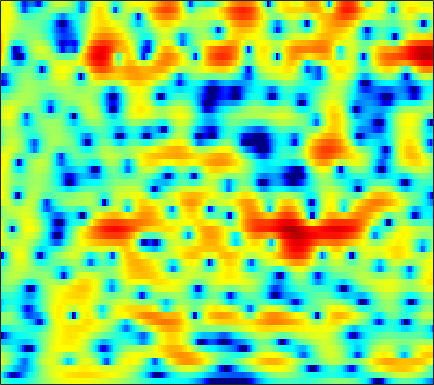

Source data for this figure (header and first rows):
-1.0749, -1.6116, -2.3091, -2.9561, -3.3901, -3.8627, -4.1897, -4.3307, -4.3824, -4.2791, -4.0519, -3.7965, -3.3727, -2.8821, -2.4838, -1.9201, -1.3457, -0.91153, -0.3573, 0.15955, 0.65785, 1.0161, 1.4703, 1.9022
-3.741, -5.193, -7.418, -10.05, -12.31, -15.31, -16.27, -14.98, -12.46, -10.2, -8.336, -7.139, -5.747, -4.535, -3.707, -2.686, -1.753, -1.105, -0.3008, 0.4397, 1.116, 1.586, 2.164, 2.688
0.2271, -0.6386, -1.815, -3.007, -3.89, -5.037, -6.126, -6.89, -7.832, -8.548, -8.789, -8.566, -7.744, -6.498, -5.434, -3.993, -2.63, -1.69, -0.5746, 0.3886, 1.205, 1.723, 2.295, 2.738
2.889, 2.333, 1.484, 0.5122, -0.3016, -1.523, -2.921, -4.101, -5.821, -7.553, -8.915, -9.248, -8.362, -6.54, -5.056, -3.202, -1.587, -0.5326, 0.6681, 1.635, 2.38, 2.791, 3.13, 3.21
1.5, 1.248, 0.7701, 0.1523, -0.3865, -1.192, -2.09, -2.795, -3.713, -4.55, -5.208, -5.553, -5.669, -5.325, -4.784, -3.782, -2.602, -1.676, -0.4978, 0.5629, 1.451, 2.002, 2.549, 2.861
-0.993, -1.224, -1.608, -2.087, -2.517, -3.215, -4.114, -4.943, -6.31, -8.131, -10.74, -13.66, -20.56, -23.76, -15.98, -10.35, -6.79, -4.771, -2.623, -0.903, 0.4719, 1.321, 2.246, 2.962
-6.683, -6.629, -6.337, -5.952, -5.688, -5.428, -5.332, -5.371, -5.548, -5.796, -6.046, -6.172, -6.176, -5.889, -5.442, -4.593, -3.567, -2.748, -1.653, -0.5909, 0.4015, 1.081, 1.902, 2.611
-20.3, -14.74, -10.77, -8.336, -7.101, -5.925, -5.106, -4.673, -4.28, -4.015, -3.824, -3.694, -3.521, -3.29, -3.067, -2.7, -2.232, -1.82, -1.202, -0.5188, 0.2013, 0.7533, 1.482, 2.181
-4.654, -4.51, -4.112, -3.608, -3.263, -2.902, -2.645, -2.523, -2.464, -2.516, -2.671, -2.833, -3.092, -3.37, -3.577, -3.811, -3.876, -3.767, -3.337, -2.588, -1.596, -0.7653, 0.3641, 1.428
0.3958, 0.3504, 0.305, 0.2307, 0.1387, -0.07022, -0.4042, -0.7415, -1.289, -1.968, -2.773, -3.425, -4.367, -5.416, -6.353, -7.999, -10.41, -12.91, -15.28, -11.43, -6.787, -4.088, -1.31, 0.768
0.08633, 0.3005, 0.4997, 0.5154, 0.4088, 0.07355, -0.5993, -1.355, -2.703, -4.471, -6.621, -8.338, -10.14, -10.55, -10.1, -9.263, -8.763, -8.484, -7.657, -5.915, -3.562, -1.783, 0.3619, 2.097
-5.545, -4.195, -2.938, -2.247, -2.037, -2.124, -2.632, -3.308, -4.63, -6.473, -8.958, -11.16, -13.44, -12.68, -10.89, -8.387, -6.313, -4.972, -3.357, -1.856, -0.4345, 0.5706, 1.809, 2.871
-6.403, -5.345, -4.304, -3.623, -3.369, -3.36, -3.585, -3.889, -4.481, -5.197, -5.895, -6.302, -6.605, -6.525, -6.199, -5.5, -4.571, -3.738, -2.564, -1.389, -0.2551, 0.5511, 1.541, 2.414
-3.246, -2.955, -2.646, -2.459, -2.425, -2.567, -2.916, -3.331, -4.052, -4.945, -5.935, -6.694, -7.566, -8, -7.84, -6.987, -5.695, -4.582, -3.111, -1.725, -0.4811, 0.3555, 1.344, 2.187
-1.041, -0.7605, -0.487, -0.3879, -0.419, -0.6156, -1.099, -1.646, -2.65, -4.074, -6.096, -8.221, -12.56, -22.78, -25.33, -13.02, -8.03, -5.584, -3.222, -1.461, -0.1041, 0.7108, 1.563, 2.219
-0.326, 0.2373, 0.8001, 1.151, 1.263, 1.234, 1.014, 0.7141, 0.1149, -0.7019, -1.698, -2.503, -3.519, -4.182, -4.221, -3.632, -2.619, -1.802, -0.7733, 0.1005, 0.7657, 1.118, 1.398, 1.463
-0.6825, -0.007997, 0.6981, 1.248, 1.553, 1.796, 1.919, 1.916, 1.778, 1.541, 1.233, 0.9744, 0.654, 0.4079, 0.2822, 0.2142, 0.2591, 0.3207, 0.4343, 0.517, 0.5144, 0.4163, 0.1242, -0.4369
-1.23, -0.7651, -0.1293, 0.5145, 0.9931, 1.538, 1.949, 2.149, 2.29, 2.289, 2.145, 1.954, 1.622, 1.24, 0.9169, 0.4811, 0.08632, -0.1615, -0.4019, -0.5747, -0.7024, -0.8039, -1.02, -1.398
-4.173, -3.804, -2.522, -0.991, 0.06239, 1.275, 2.163, 2.619, 3.001, 3.089, 2.907, 2.612, 1.98, 1.095, 0.3015, -0.9313, -2.224, -3.056, -3.748, -3.742, -3.205, -2.66, -1.969, -1.425
-16.67, -12.2, -5.678, -1.94, -0.0808, 1.634, 2.771, 3.362, 3.79, 3.855, 3.591, 3.164, 2.243, 0.8574, -0.5327, -3.095, -7.004, -11.85, -29.61, -13.45, -7.797, -5.44, -3.383, -2.002
-0.1366, -0.2103, 0.2101, 0.8696, 1.442, 2.146, 2.704, 3.016, 3.229, 3.239, 3.002, 2.643, 1.939, 0.9201, -0.07709, -1.603, -3.296, -4.437, -5.505, -5.726, -5.313, -4.902, -4.392, -3.967
2.869, 2.482, 2.127, 1.888, 1.791, 1.826, 1.979, 2.111, 2.305, 2.465, 2.492, 2.397, 2.136, 1.668, 1.182, 0.4325, -0.4349, -1.131, -2.093, -3.014, -4.004, -4.8, -5.988, -7.399
3.652, 2.835, 1.625, 0.4757, -0.2865, -0.8435, -0.6405, -0.09857, 0.8917, 1.812, 2.527, 2.895, 3.106, 3.072, 2.89, 2.405, 1.719, 1.043, 0.005233, -1.29, -2.852, -4.231, -6.467, -9.331
3.299, 2.103, -0.1253, -3.455, -7.535, -21.64, -10.6, -5.173, -1.192, 1.18, 2.709, 3.463, 4.05, 4.249, 4.183, 3.822, 3.186, 2.559, 1.453, 0.09072, -1.517, -2.913, -4.979, -7.241
1.859, 1.39, 0.489, -0.5744, -1.281, -1.807, -1.383, -0.568, 0.7682, 1.933, 2.855, 3.315, 3.709, 3.757, 3.608, 3.191, 2.484, 1.799, 0.651, -0.6669, -2.232, -3.565, -5.58, -8.068
-0.1495, 0.3814, 0.8843, 1.105, 1.257, 1.434, 1.673, 1.937, 2.285, 2.66, 2.948, 3.075, 3.091, 2.896, 2.578, 1.927, 1.02, 0.1596, -1.115, -2.556, -4.013, -5.044, -6.354, -7.479
-0.4283, 0.6082, 1.46, 1.936, 2.059, 2.137, 2.139, 2.149, 2.217, 2.4, 2.592, 2.725, 2.719, 2.523, 2.172, 1.363, 0.1677, -1.046, -3.189, -5.852, -8.703, -10.09, -9.803, -8.28
2.692, 2.906, 2.842, 2.432, 1.863, 0.8155, -0.3616, -1.103, -1.336, -0.7235, 0.3611, 1.123, 1.905, 2.251, 2.23, 1.793, 0.8018, -0.3321, -2.474, -5.479, -9.457, -11.63, -9.864, -6.73
4.291, 3.881, 3.057, 1.776, 0.4465, -2.16, -6.377, -12.08, -20.44, -8.204, -3.551, -1.503, 0.2794, 1.305, 1.697, 1.838, 1.572, 1.175, 0.4728, -0.411, -1.162, -1.541, -1.705, -1.548
4.007, 3.508, 2.704, 1.652, 0.7513, -0.5989, -1.907, -2.707, -3.063, -2.656, -1.733, -0.9641, -0.06834, 0.6244, 0.9745, 1.235, 1.293, 1.214, 0.971, 0.6397, 0.2466, -0.06165, -0.4793, -0.9021
3.653, 3.269, 2.655, 1.956, 1.395, 0.6733, 0.02976, -0.3284, -0.6002, -0.6319, -0.4554, -0.2424, 0.1262, 0.4657, 0.703, 0.9177, 1.018, 1.001, 0.853, 0.6112, 0.2292, -0.1345, -0.728, -1.462
3.764, 3.416, 2.792, 2.069, 1.452, 0.628, -0.1437, -0.5951, -1.012, -1.085, -0.8903, -0.6094, -0.1556, 0.3175, 0.629, 0.9618, 1.152, 1.202, 1.145, 0.894, 0.4927, 0.07811, -0.6206, -1.499
4.415, 4.016, 3.22, 2.157, 1.14, -0.5039, -2.394, -3.83, -5.077, -4.883, -3.59, -2.43, -1.069, 0.0628, 0.6822, 1.319, 1.71, 1.875, 1.911, 1.706, 1.302, 0.8454, 0.03569, -0.9903
4.874, 4.543, 3.837, 2.686, 1.495, -0.7498, -4.095, -7.876, -15.82, -11.51, -6.061, -3.647, -1.479, -0.1072, 0.6422, 1.361, 1.85, 2.088, 2.216, 2.174, 1.837, 1.389, 0.471, -0.8683
3.723, 3.826, 3.728, 3.264, 2.706, 1.688, 0.4885, -0.4092, -1.31, -1.692, -1.562, -1.39, -1.183, -1.109, -1.022, -0.8659, -0.4829, -0.1031, 0.4491, 0.8863, 1.039, 0.9124, 0.3594, -0.7339
1.265, 2.091, 2.764, 3.096, 3.111, 2.909, 2.478, 2.044, 1.396, 0.6121, -0.3402, -1.199, -2.776, -4.86, -6.905, -9.228, -8.364, -6.154, -3.432, -1.528, -0.2727, 0.277, 0.5787, 0.4571
-0.8977, 0.2732, 1.4, 2.101, 2.389, 2.499, 2.327, 2.051, 1.452, 0.6464, -0.4709, -1.512, -3.291, -5.643, -7.83, -10.4, -9.532, -7.259, -4.385, -2.28, -0.7807, 0.009948, 0.7084, 1.093
-1.248, -0.3287, 0.629, 1.247, 1.526, 1.637, 1.505, 1.25, 0.7379, 0.05918, -0.7126, -1.351, -2.164, -2.895, -3.296, -3.49, -3.252, -2.793, -1.969, -1.105, -0.3107, 0.1895, 0.7083, 1.052
-0.3534, 0.3446, 1.024, 1.45, 1.575, 1.502, 1.156, 0.7226, -0.007659, -0.8773, -1.713, -2.243, -2.691, -2.79, -2.651, -2.261, -1.738, -1.301, -0.7384, -0.1802, 0.278, 0.5644, 0.8526, 1.026
1.152, 1.782, 2.363, 2.653, 2.646, 2.332, 1.626, 0.8254, -0.6579, -2.652, -5.082, -6.806, -7.554, -6.118, -4.639, -2.905, -1.581, -0.8614, -0.1733, 0.291, 0.5516, 0.672, 0.765, 0.8054
2.2, 2.868, 3.493, 3.777, 3.761, 3.428, 2.676, 1.807, 0.1149, -2.365, -5.99, -9.536, -11.27, -7.316, -4.762, -2.476, -1.114, -0.5438, -0.2234, -0.3633, -0.7597, -1.157, -1.593, -1.697
1.703, 2.38, 3.014, 3.377, 3.485, 3.395, 3.053, 2.617, 1.858, 0.9272, -0.01611, -0.5642, -0.9435, -0.8953, -0.6704, -0.3991, -0.3434, -0.5224, -1.184, -2.461, -4.57, -6.923, -11.34, -13.11
0.2628, 0.7783, 1.339, 1.774, 2.01, 2.198, 2.255, 2.218, 2.073, 1.865, 1.613, 1.435, 1.215, 1.018, 0.8516, 0.5655, 0.1365, -0.331, -1.234, -2.489, -4.225, -5.814, -7.859, -8.373
-1.869, -1.549, -1.056, -0.5496, -0.1787, 0.2949, 0.695, 0.9526, 1.199, 1.36, 1.446, 1.448, 1.396, 1.279, 1.134, 0.8817, 0.5418, 0.214, -0.2853, -0.8611, -1.435, -1.818, -2.159, -2.195
-5.252, -5.13, -4.622, -3.783, -3.035, -2.034, -1.131, -0.559, 0.07129, 0.531, 0.8509, 1.002, 1.1, 1.089, 1.033, 0.8888, 0.6902, 0.5294, 0.32, 0.1286, 0.003608, -0.02783, 0.01068, 0.1426
-12.29, -13.74, -11.88, -8.375, -6.236, -4.075, -2.48, -1.581, -0.6541, 0.007232, 0.4437, 0.6682, 0.8143, 0.8131, 0.7368, 0.5429, 0.2995, 0.1356, -0.03702, -0.0522, 0.0879, 0.2992, 0.6849, 1.122
-9.75, -11.04, -9.78, -7.077, -5.333, -3.544, -2.26, -1.524, -0.7762, -0.2107, 0.1919, 0.3776, 0.4743, 0.3719, 0.1182, -0.4204, -1.172, -1.827, -2.549, -2.711, -2.103, -1.294, -0.05153, 1.121
-0.6089, -1.153, -1.645, -1.885, -1.95, -2.008, -2.042, -2.013, -1.893, -1.615, -1.202, -0.9006, -0.5834, -0.5356, -0.7736, -1.608, -3.292, -5.447, -10.53, -18.88, -9.459, -5.107, -1.561, 0.6974
3.622, 2.633, 1.155, -0.4655, -1.76, -3.575, -5.345, -6.513, -7.611, -7.465, -6.077, -4.706, -2.934, -1.71, -1.168, -1.012, -1.486, -2.152, -3.228, -3.552, -2.604, -1.401, 0.1772, 1.418
5.733, 4.214, 1.738, -1.297, -4.1, -8.585, -13.23, -16.23, -21.23, -27.96, -13.55, -8.744, -4.665, -1.99, -0.6013, 0.5846, 1.266, 1.547, 1.721, 1.799, 1.921, 1.971, 1.935, 1.731
6.663, 5.085, 2.535, -0.7367, -3.84, -9.196, -15.23, -15.89, -12.82, -9.801, -6.939, -4.881, -2.448, -0.5051, 0.6321, 1.75, 2.476, 2.78, 2.976, 2.887, 2.552, 2.131, 1.294, 0.03925
6.283, 5.168, 3.486, 1.622, 0.1768, -1.621, -2.962, -3.512, -3.592, -3.083, -2.239, -1.504, -0.5387, 0.3096, 0.8426, 1.393, 1.715, 1.803, 1.712, 1.387, 0.7562, 0.1022, -1.047, -2.593
5.417, 4.742, 3.769, 2.763, 2.032, 1.147, 0.4318, 0.04399, -0.2739, -0.3903, -0.3274, -0.2109, -0.006946, 0.2202, 0.3494, 0.4482, 0.4256, 0.3222, -0.0002969, -0.5107, -1.226, -1.92, -3.049, -4.394
4.726, 4.345, 3.807, 3.235, 2.8, 2.23, 1.69, 1.324, 0.9076, 0.5795, 0.3334, 0.1995, 0.08374, 0.006867, -0.04756, -0.1579, -0.3316, -0.5313, -0.901, -1.45, -2.163, -2.845, -3.968, -5.309
4.124, 4.04, 3.864, 3.591, 3.304, 2.824, 2.259, 1.802, 1.196, 0.6549, 0.2048, -0.04609, -0.2737, -0.4234, -0.4858, -0.5526, -0.6456, -0.7664, -0.9895, -1.344, -1.898, -2.455, -3.447, -4.792
3.146, 3.67, 4.05, 4.066, 3.845, 3.27, 2.42, 1.636, 0.4719, -0.6913, -1.592, -1.983, -2.137, -1.984, -1.788, -1.496, -1.246, -1.081, -0.9375, -0.8461, -0.893, -1.035, -1.422, -2.143
2.115, 3.38, 4.233, 4.352, 4.05, 3.16, 1.703, 0.1877, -2.475, -6.035, -9.808, -10.65, -8.584, -6.397, -5.343, -4.493, -3.984, -3.615, -3.006, -2.186, -1.233, -0.5966, 0.05799, 0.4342
3.581, 3.973, 4.126, 3.81, 3.262, 2.102, 0.4064, -1.254, -4.111, -7.718, -11.43, -12.31, -10.72, -9.332, -8.94, -9.496, -11.22, -12.91, -12.29, -8.465, -4.921, -2.894, -0.8849, 0.5501
